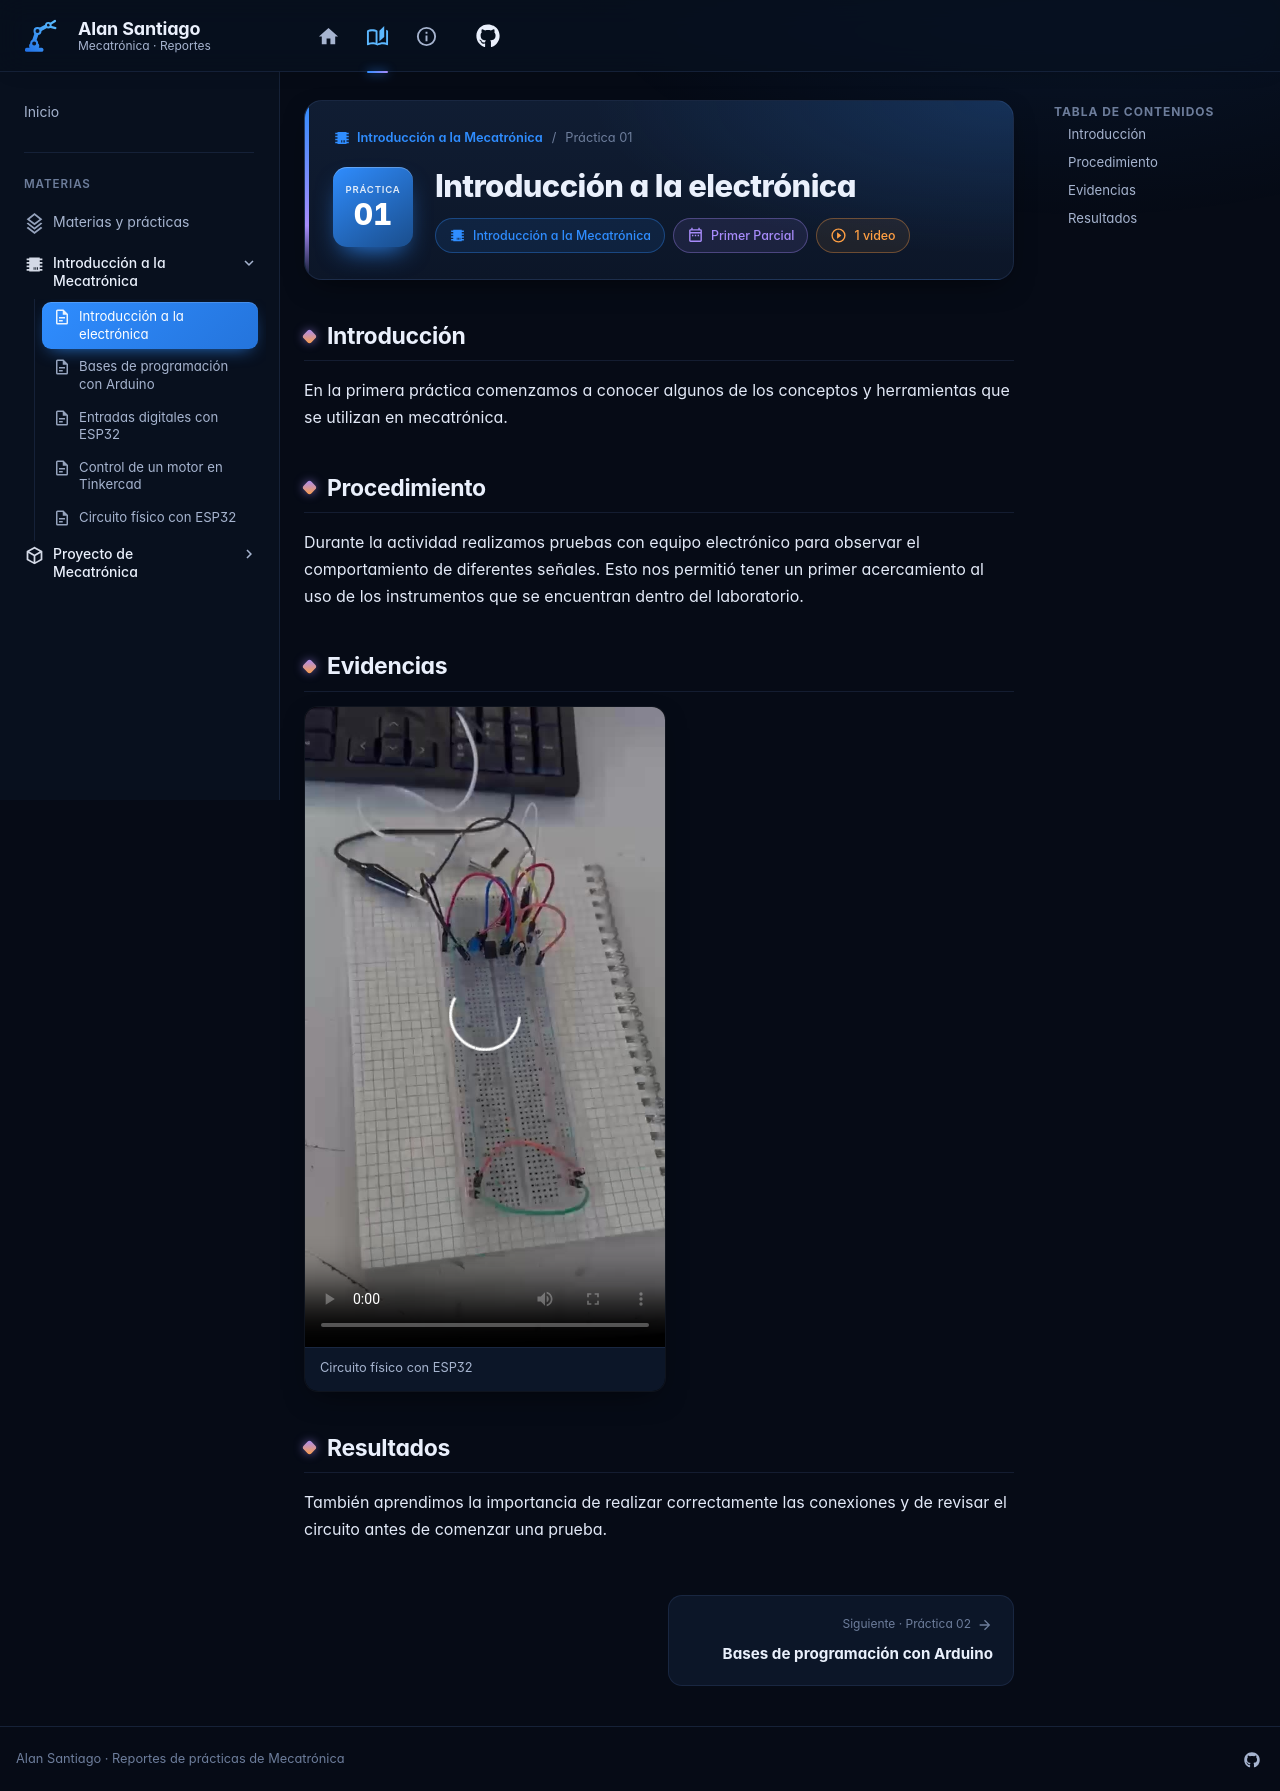

repository: AlanSantiago77/Alan · page: Primer_Parial/Introduccion_Mecatronica/practica-01-introduccion-electronica/index.html · generator: mkdocs

---
tipo: practica
numero: 1
title: Introducción a la electrónica
etiquetas: [señales, laboratorio, conexiones]
---

## Introducción

En la primera práctica comenzamos a conocer algunos de los conceptos y herramientas que se utilizan en mecatrónica.

## Procedimiento

Durante la actividad realizamos pruebas con equipo electrónico para observar el comportamiento de diferentes señales. Esto nos permitió tener un primer acercamiento al uso de los instrumentos que se encuentran dentro del laboratorio.

## Evidencias

![Circuito físico con ESP32](../pruebas/video1.mp4)

## Resultados

También aprendimos la importancia de realizar correctamente las conexiones y de revisar el circuito antes de comenzar una prueba.
